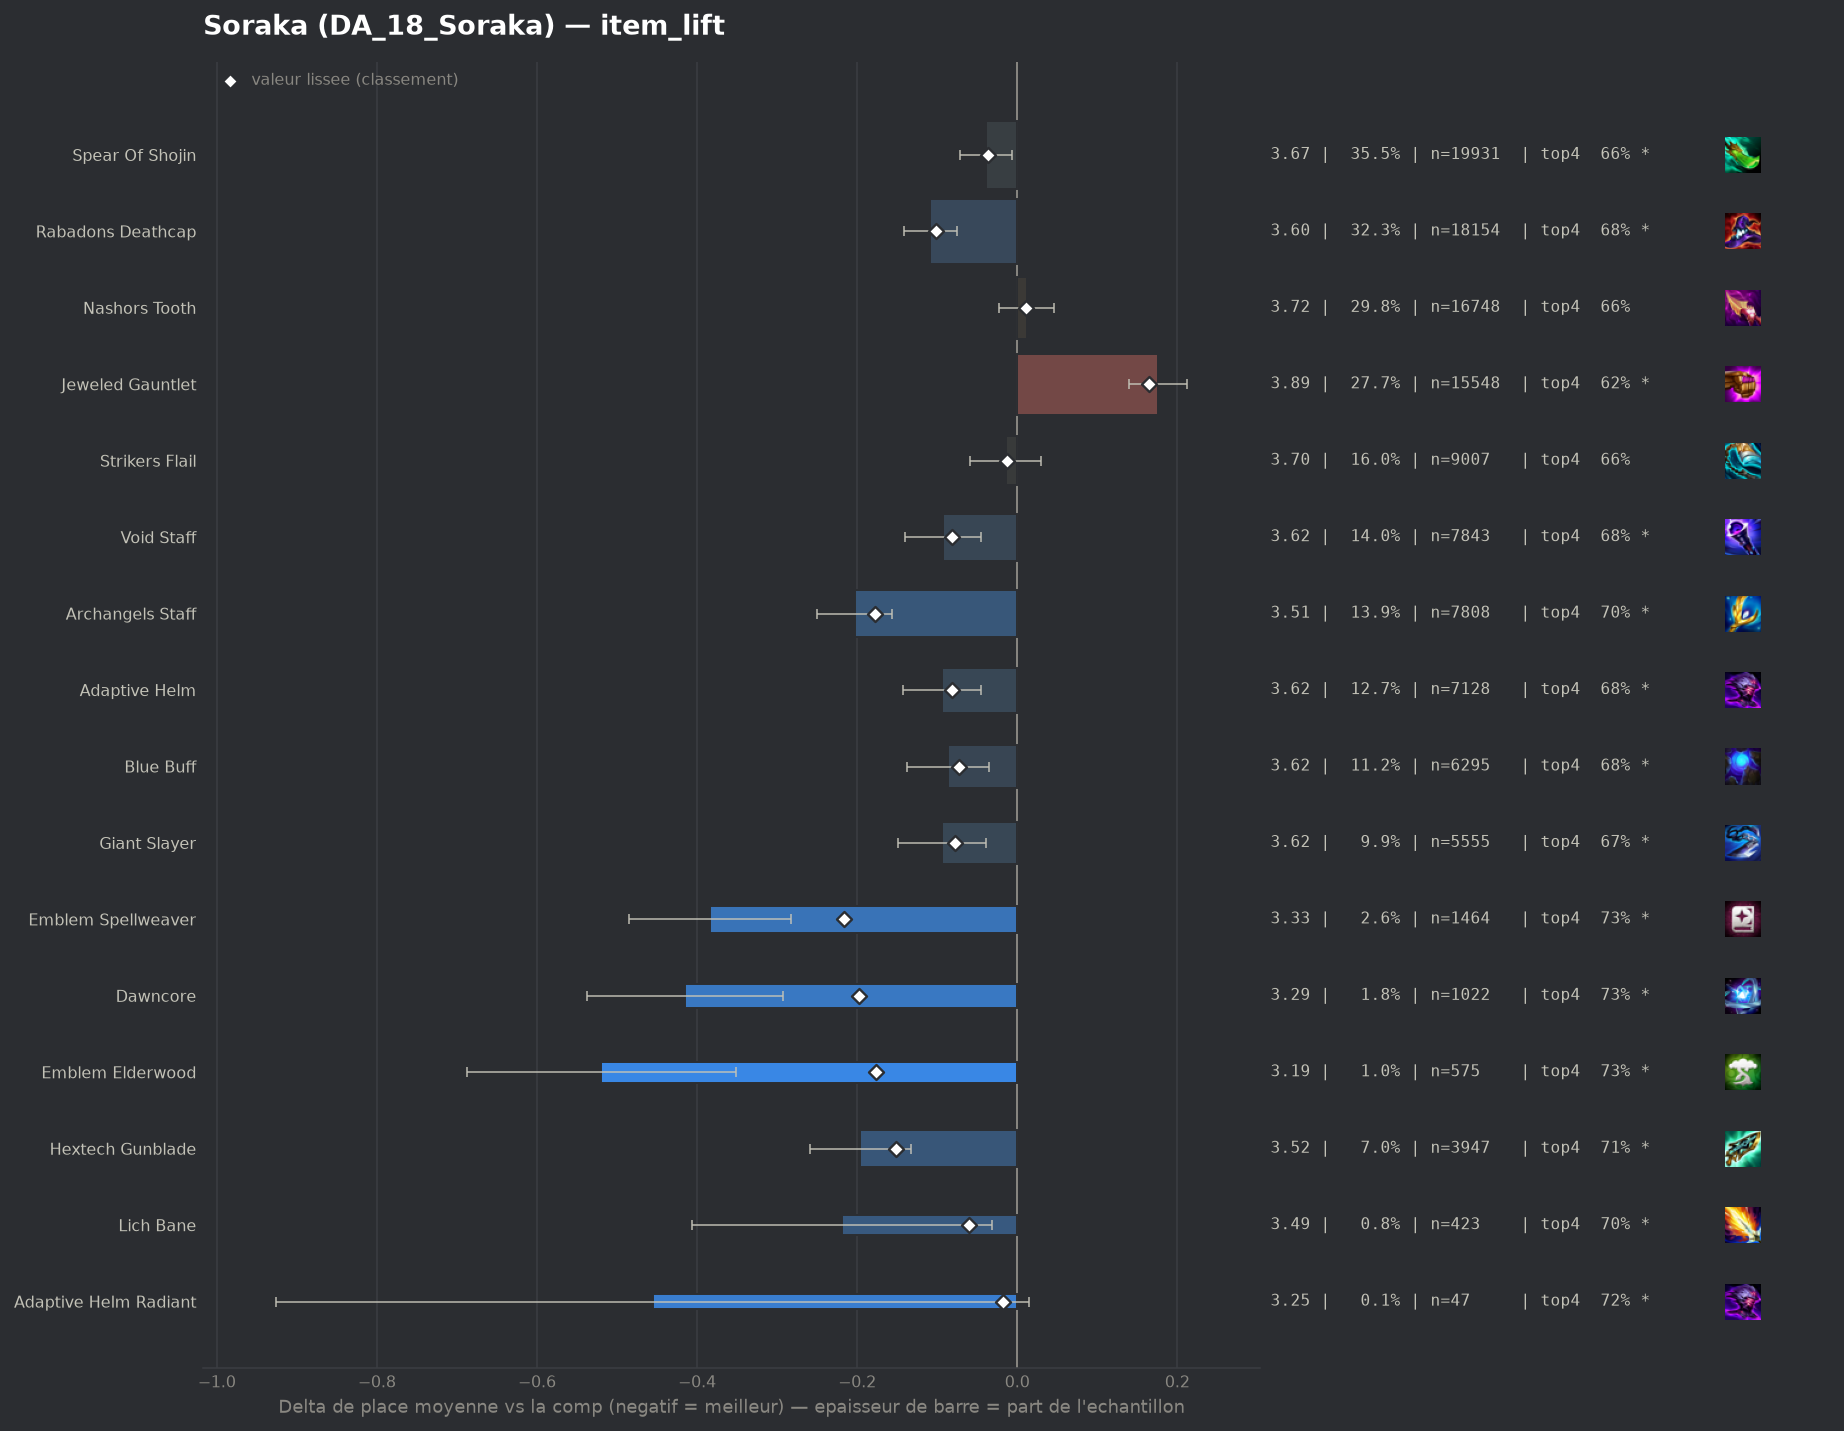

The table this chart was drawn from, first rows:
group, label, n, share, avg_place, shrunk_avg, score, d_avg, d_avg_pess, impact, d_top4, win, top2, top4, sd, z, p, significant
pepite, Emblem Spellweaver, 1464, 0.02604, 3.327, 3.493, -0.217, -0.384, -0.283, 0.0057, 0.0762, 0.2104, 0.4119, 0.7329, 1.941, -7.47, 0.0, True
pepite, Dawncore, 1022, 0.01818, 3.295, 3.513, -0.198, -0.415, -0.293, 0.0036, 0.0732, 0.2192, 0.4305, 0.7299, 1.982, -6.64, 0.0, True
populaire, Archangels Staff, 7808, 0.1389, 3.507, 3.533, -0.178, -0.203, -0.156, 0.0247, 0.0451, 0.1872, 0.3709, 0.7018, 1.98, -8.48, 0.0, True
pepite, Emblem Elderwood, 575, 0.01023, 3.191, 3.535, -0.176, -0.52, -0.352, 0.0018, 0.072, 0.2922, 0.4661, 0.7287, 2.041, -6.07, 0.0, True
pepite, Hextech Gunblade, 3947, 0.07022, 3.515, 3.558, -0.152, -0.196, -0.133, 0.0107, 0.0484, 0.1675, 0.375, 0.7051, 1.951, -6.08, 0.0, True
populaire, Rabadons Deathcap, 18154, 0.323, 3.602, 3.608, -0.102, -0.109, -0.075, 0.0331, 0.0229, 0.1709, 0.3549, 0.6796, 1.991, -6.37, 0.0, True
populaire, Adaptive Helm, 7128, 0.1268, 3.617, 3.63, -0.081, -0.094, -0.045, 0.0103, 0.0226, 0.1556, 0.3563, 0.6793, 1.98, -3.77, 0.00016, True
populaire, Void Staff, 7843, 0.1395, 3.618, 3.63, -0.081, -0.093, -0.045, 0.0113, 0.0201, 0.1717, 0.3582, 0.6768, 2.008, -3.82, 0.00013, True
populaire, Giant Slayer, 5555, 0.09882, 3.617, 3.633, -0.078, -0.094, -0.039, 0.0077, 0.0142, 0.1644, 0.3579, 0.6709, 1.999, -3.34, 0.00083, True
populaire, Blue Buff, 6295, 0.112, 3.624, 3.637, -0.073, -0.087, -0.035, 0.0082, 0.0191, 0.1627, 0.3484, 0.6758, 1.979, -3.28, 0.00103, True
pepite, Lich Bane, 423, 0.007525, 3.492, 3.651, -0.06, -0.219, -0.032, 0.0005, 0.0454, 0.1726, 0.383, 0.7021, 1.954, -2.3, 0.02166, True
populaire, Spear Of Shojin, 19931, 0.3546, 3.672, 3.674, -0.037, -0.039, -0.006, 0.013, 0.0042, 0.1723, 0.3498, 0.6609, 2.039, -2.3, 0.02129, True
pepite, Adaptive Helm Radiant, 47, 0.0008361, 3.255, 3.693, -0.018, -0.455, 0.0, 0.0, 0.0667, 0.1915, 0.3404, 0.7234, 1.643, -1.9, 0.05757, True
, Morellonomicon, 3011, 0.05356, 3.692, 3.697, -0.014, -0.019, 0.0, 0.0007, 0.0112, 0.1561, 0.3388, 0.6679, 2.004, -0.51, 0.6121, False
populaire, Strikers Flail, 9007, 0.1602, 3.696, 3.698, -0.013, -0.014, 0.0, 0.002, 0.0031, 0.1577, 0.3371, 0.6598, 2.001, -0.63, 0.528, False
, Eternal Pact, 281, 0.004999, 3.676, 3.704, -0.007, -0.035, 0.0, 0.0, -0.009, 0.1708, 0.363, 0.6477, 2.068, -0.28, 0.7793, False
, Tacticians Crown, 56, 0.0009962, 3.732, 3.712, 0.001, 0.021, 0.0, -0.0, -0.0138, 0.1429, 0.4107, 0.6429, 2.125, 0.08, 0.9402, False
, Quicksilver, 50, 0.0008895, 3.84, 3.716, 0.006, 0.129, 0.0, -0.0, -0.0167, 0.16, 0.26, 0.64, 1.994, 0.46, 0.647, False
populaire, Nashors Tooth, 16748, 0.2979, 3.722, 3.722, 0.011, 0.012, 0.0, -0.0032, -0.0013, 0.1555, 0.3329, 0.6554, 2.012, 0.65, 0.5132, False
, Red Buff, 1716, 0.03053, 3.733, 3.724, 0.013, 0.022, 0.0, -0.0004, -0.0005, 0.1556, 0.3357, 0.6562, 2.022, 0.45, 0.6529, False
, Emblem Invoker, 209, 0.003718, 3.828, 3.729, 0.018, 0.117, 0.0, -0.0001, -0.0012, 0.1675, 0.2919, 0.6555, 2.061, 0.82, 0.4129, False
, Rabadons Deathcap Radiant, 201, 0.003576, 3.836, 3.73, 0.019, 0.125, 0.0, -0.0001, -0.0099, 0.1443, 0.3134, 0.6468, 2.017, 0.88, 0.3804, False
, Blighting Jewel, 64, 0.001139, 4.094, 3.731, 0.021, 0.383, 0.0, -0.0, -0.1567, 0.1875, 0.2969, 0.5, 2.104, 1.45, 0.1457, False
, Nashors Tooth Radiant, 83, 0.001477, 4.084, 3.736, 0.026, 0.374, 0.0, -0.0, -0.1145, 0.1084, 0.2651, 0.5422, 1.995, 1.7, 0.08833, False
, Emblem Lunar, 56, 0.0009962, 4.321, 3.74, 0.029, 0.611, 0.052, -0.0, -0.1924, 0.1607, 0.25, 0.4643, 2.131, 2.14, 0.03206, True
, Hand Of Justice, 122, 0.00217, 4.074, 3.746, 0.036, 0.363, 0.0, -0.0001, -0.0501, 0.1475, 0.2951, 0.6066, 2.189, 1.83, 0.06723, True
, Component Tear Of The Goddess, 70, 0.001245, 4.329, 3.747, 0.036, 0.618, 0.094, -0.0, -0.1138, 0.1429, 0.2571, 0.5429, 2.234, 2.31, 0.02077, True
, Component Recurve Bow, 53, 0.0009428, 4.547, 3.748, 0.038, 0.836, 0.241, -0.0, -0.185, 0.1509, 0.2075, 0.4717, 2.211, 2.75, 0.00591, True
, Emblem Blossom, 171, 0.003042, 4.018, 3.751, 0.04, 0.307, 0.0, -0.0001, -0.0953, 0.1637, 0.2924, 0.5614, 2.073, 1.93, 0.05337, True
, Ludens Tempest, 165, 0.002935, 4.036, 3.752, 0.042, 0.326, 0.016, -0.0001, -0.0628, 0.1212, 0.2667, 0.5939, 2.024, 2.06, 0.03909, True
, Component Sparring Gloves, 61, 0.001085, 4.574, 3.755, 0.044, 0.863, 0.313, -0.0, -0.1157, 0.082, 0.2295, 0.541, 2.191, 3.07, 0.00211, True
, Emblem Inferno, 180, 0.003202, 4.078, 3.761, 0.051, 0.367, 0.065, -0.0002, -0.09, 0.1111, 0.2889, 0.5667, 2.061, 2.38, 0.0171, True
, Manazane, 354, 0.006297, 3.932, 3.764, 0.053, 0.221, 0.01, -0.0003, -0.0494, 0.1412, 0.2881, 0.6073, 2.024, 2.05, 0.04023, True
, Emblem Blackthorn, 208, 0.0037, 4.212, 3.789, 0.078, 0.501, 0.204, -0.0003, -0.1519, 0.1635, 0.2788, 0.5048, 2.178, 3.31, 0.00093, True
, Guinsoos Rageblade, 1282, 0.02281, 3.963, 3.845, 0.134, 0.252, 0.139, -0.0031, -0.0553, 0.124, 0.2941, 0.6014, 2.041, 4.37, 1e-05, True
populaire, Jeweled Gauntlet, 15548, 0.2766, 3.886, 3.875, 0.164, 0.176, 0.139, -0.0453, -0.0386, 0.1451, 0.3061, 0.6181, 2.052, 9.47, 0.0, True
, Component Needlessly Large Rod, 204, 0.003629, 4.809, 3.879, 0.169, 1.098, 0.808, -0.0006, -0.2302, 0.0784, 0.1716, 0.4265, 2.107, 7.43, 0.0, True
